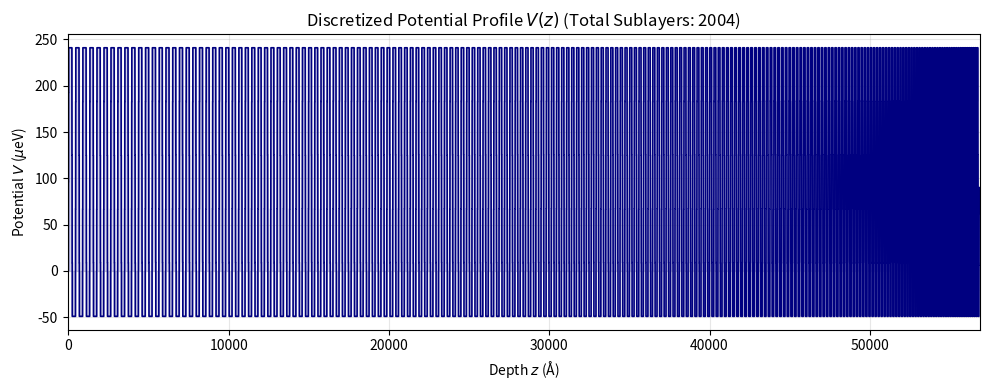
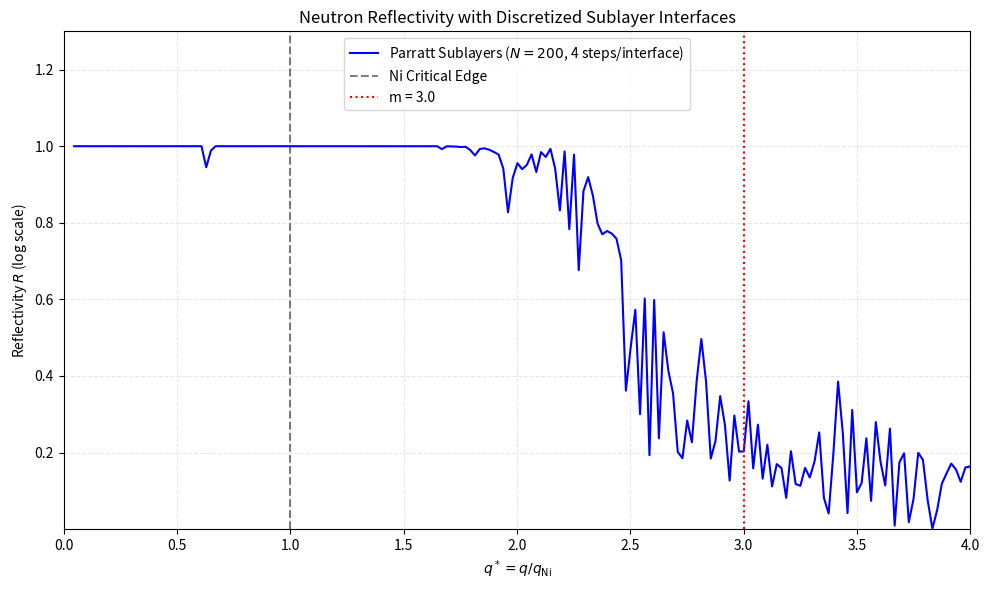

Generate these figures, in order, with matplotlib:
import numpy as np
import matplotlib.pyplot as plt
import time


# ==============================================================================
# 1. Interface Grader: Discretize Interface into N Sublayers
# ==============================================================================
def interlayer_potentials(V_left, V_right, n, profile="linear"):
    """
    Computes the potentials of n sublayers that grade the interface 
    between materials with potentials V_left and V_right.
    
    profile: "linear", "erf" (Gaussian error function), or "sine"
    """
    if n <= 0:
        return []
    if n == 1:
        return [0.5 * (V_left + V_right)]
    
    if profile == "linear":
        return [V_left + (V_right - V_left) * (k + 1) / (n + 1) for k in range(n)]
    
    elif profile == "erf":
        # Error function (Gaussian integral) profile
        from scipy.special import erf
        x = np.linspace(-2.0, 2.0, n + 2)[1:-1]
        scale = 0.5 * (1.0 + erf(x))
        return list(V_left + (V_right - V_left) * scale)
    
    elif profile == "sine":
        # Smooth sinusoidal transition
        x = np.linspace(0.0, np.pi, n + 2)[1:-1]
        scale = 0.5 * (1.0 - np.cos(x))
        return list(V_left + (V_right - V_left) * scale)
    
    else:
        raise ValueError(f"Unknown profile type: {profile}")


# ==============================================================================
# 2. Multilayer Stack Builder (Vacuum -> Sublayers -> Bulk -> Substrate)
# ==============================================================================
def build_layer_stack(array_of_thk,
                      array_of_pot,
                      V_Sub,
                      V_vac,
                      n_interlayers,
                      d_interlayer,
                      profile="linear"):
    """
    Constructs the discretized multilayer stack with graded sublayers.
    Beam hits the thickest layer first (reversed internally).
    """
    n_mat = len(array_of_thk)
    if n_mat == 0:
        raise ValueError("array_of_thk must contain at least one material.")
    if len(array_of_pot) != n_mat:
        raise ValueError("array_of_thk and array_of_pot must match in length.")

    # Beam hits the thickest repeat first -> reverse each material's array
    thk_arrays = [np.asarray(t)[::-1] for t in array_of_thk]
    n_repeats = len(thk_arrays[0])

    # Interleave materials: mat0, mat1, ..., matM-1
    main_thicknesses = [thk_arrays[m][k] for k in range(n_repeats) for m in range(n_mat)]
    main_potentials = [array_of_pot[m] for _ in range(n_repeats) for m in range(n_mat)]

    potentials, thicknesses = [], []

    # --- vacuum -> first layer ---
    potentials += interlayer_potentials(V_vac, main_potentials[0], n_interlayers, profile=profile)
    thicknesses += [d_interlayer] * n_interlayers

    # --- bulk layers and internal interfaces ---
    n_layers = len(main_potentials)
    for i, (V, d) in enumerate(zip(main_potentials, main_thicknesses)):
        potentials.append(V)
        thicknesses.append(d)

        V_next = main_potentials[i + 1] if i + 1 < n_layers else V_Sub
        potentials += interlayer_potentials(V, V_next, n_interlayers, profile=profile)
        thicknesses += [d_interlayer] * n_interlayers

    return np.asarray(thicknesses, dtype=float), np.asarray(potentials, dtype=complex)


# ==============================================================================
# 3. Vectorized Parratt Reflectivity Engine for Discretized Sublayers
# ==============================================================================
def reflectivity_parratt_sublayers(thicknesses,
                                   potentials,
                                   q_vals,
                                   V_in=0.0,
                                   V_out=90e-6,
                                   E_meV=3.27,
                                   lam_A=5.0):
    """
    Calculates specular neutron reflectivity using Parratt's recursion 
    across all discretized sublayers simultaneously for all q-values.
    
    Parameters:
    -----------
    thicknesses : array (N_sublayers,)
        Thickness of every bulk layer and intermediate sublayer slice (Å).
    potentials  : array (N_sublayers,)
        Optical potential of every sublayer (meV). Supports complex values for absorption.
    q_vals      : array (M_q,)
        q-vector range in 1/Å.
    V_in, V_out : float
        Potentials of the incoming ambient medium (vacuum) and exit substrate (meV).
    """
    q = np.asarray(q_vals, dtype=float)
    k0 = 2.0 * np.pi / lam_A
    pot_factor = (k0**2) / E_meV

    # Full system stack: [Vacuum, sublayer_1, sublayer_2, ..., sublayer_N, Substrate]
    all_pots = np.concatenate(([V_in], potentials, [V_out]))
    all_thks = np.concatenate(([0.0], thicknesses, [0.0]))
    total_layers = len(all_pots)

    # Calculate kz for each layer across all q-points simultaneously: shape (total_layers, len(q))
    kz_inc_sq = (q / 2.0)**2
    # kz = sqrt((q/2)^2 - k0^2 * (V/E))
    kz = np.sqrt(kz_inc_sq[None, :] - (pot_factor * all_pots[:, None]) + 0.0j)

    # Amplitude reflection coefficient array (starts at substrate = 0)
    X = np.zeros(len(q), dtype=complex)

    # Backward Parratt recursion from substrate to vacuum
    for j in range(total_layers - 2, -1, -1):
        kz_j = kz[j]
        kz_next = kz[j + 1]
        d_next = all_thks[j + 1]

        # Sharp Fresnel reflection at this sublayer interface step
        r = (kz_j - kz_next) / (kz_j + kz_next)

        # Phase propagation across sublayer (j+1)
        # Numerically stable: exponential decay when kz is imaginary
        phi = np.exp(2.0j * kz_next * d_next)

        # Parratt recursive step
        X = (r + X * phi) / (1.0 + r * X * phi)

    # Reflectivity R = |X_vacuum|^2
    return np.abs(X)**2


# ==============================================================================
# 4. Visualization: Potential Profile Staircase V(z)
# ==============================================================================
def plot_potential_profile(thicknesses, potentials, V_vac, V_Sub, pad_A=50.0):
    total_z = np.sum(thicknesses)
    z_edges = np.concatenate(([0.0], np.cumsum(thicknesses)))

    z_stair = np.repeat(z_edges, 2)[1:-1]
    V_stair = np.repeat(potentials.real, 2)

    z = np.concatenate(([-pad_A, 0.0], z_stair, [total_z, total_z + pad_A]))
    V = np.concatenate(([V_vac, V_vac], V_stair, [V_Sub, V_Sub]))

    plt.figure(figsize=(10, 4))
    plt.plot(z, V * 1e6, color='navy', lw=1.2)
    plt.fill_between(z, V * 1e6, 0.0, alpha=0.15, color='navy')

    plt.xlabel("Depth $z$ (Å)")
    plt.ylabel("Potential $V$ ($\mu$eV)")
    plt.title(f"Discretized Potential Profile $V(z)$ (Total Sublayers: {len(thicknesses)})")
    plt.xlim(-pad_A, total_z + pad_A)
    plt.grid(True, alpha=0.3)
    plt.tight_layout()


# ==============================================================================
# 5. EXECUTION AND TEST
# ==============================================================================
if __name__ == "__main__":

    # Supermirror Parameters
    N_repeats = 200
    d_Ni_A = np.linspace(40, 200, N_repeats)
    d_Ti_A = np.linspace(40, 200, N_repeats)

    V_Ni = 241e-6    # 241 neV (in meV)
    V_Ti = -49e-6    # -49 neV (in meV)
    V_Sub = 90e-6    # Si substrate (90 neV in meV)
    V_vac = 0.0

    # Sublayer Interface Parameters
    n_sublayers = 4         # 6 graded steps per interface
    d_sublayer_step = 5.5   # 1.5 Å per step (Total transition width = 9 Å)
    profile_type = "linear" # "linear", "erf", or "sine"

    # Build the full sublayer stack
    thk_stack, pot_stack = build_layer_stack(
        array_of_thk=[d_Ni_A, d_Ti_A],
        array_of_pot=[V_Ni, V_Ti],
        V_Sub=V_Sub,
        V_vac=V_vac,
        n_interlayers=n_sublayers,
        d_interlayer=d_sublayer_step,
        profile=profile_type
    )

    print(f"Built multilayer stack with {len(thk_stack)} discrete sublayers.")

    # Calculate Reflectivity using the Parratt Sublayer Engine
    q_range = np.linspace(0.001, 0.09, 200)
    q_Ni_edge = 0.0215

    t0 = time.perf_counter()
    R = reflectivity_parratt_sublayers(
        thicknesses=thk_stack,
        potentials=pot_stack,
        q_vals=q_range,
        V_in=V_vac,
        V_out=V_Sub,
        E_meV=3.27,
        lam_A=5.0
    )
    t1 = time.perf_counter()
    print(f"Calculated {len(q_range)} q-points across {len(thk_stack)} sublayers in {(t1 - t0)*1000:.2f} ms")

    # Plotting
    plot_potential_profile(thk_stack, pot_stack, V_vac, V_Sub)

    plt.figure(figsize=(10, 6))
    plt.plot(q_range / q_Ni_edge, R, 'b-', lw=1.5, 
                 label=f'Parratt Sublayers ($N={N_repeats}$, {n_sublayers} steps/interface)')
    plt.axvline(1.0, color='k', linestyle='--', alpha=0.5, label='Ni Critical Edge')
    plt.axvline(3.0, color='r', linestyle=':', label='m = 3.0')

    plt.title("Neutron Reflectivity with Discretized Sublayer Interfaces")
    plt.xlabel("$q^* = q / q_{\\mathrm{Ni}}$")
    plt.ylabel("Reflectivity $R$ (log scale)")
    plt.ylim(1e-5, 1.3)
    plt.xlim(0, 4)
    plt.grid(True, which="both", ls="--", alpha=0.3)
    plt.legend()
    plt.tight_layout()
    plt.show()
